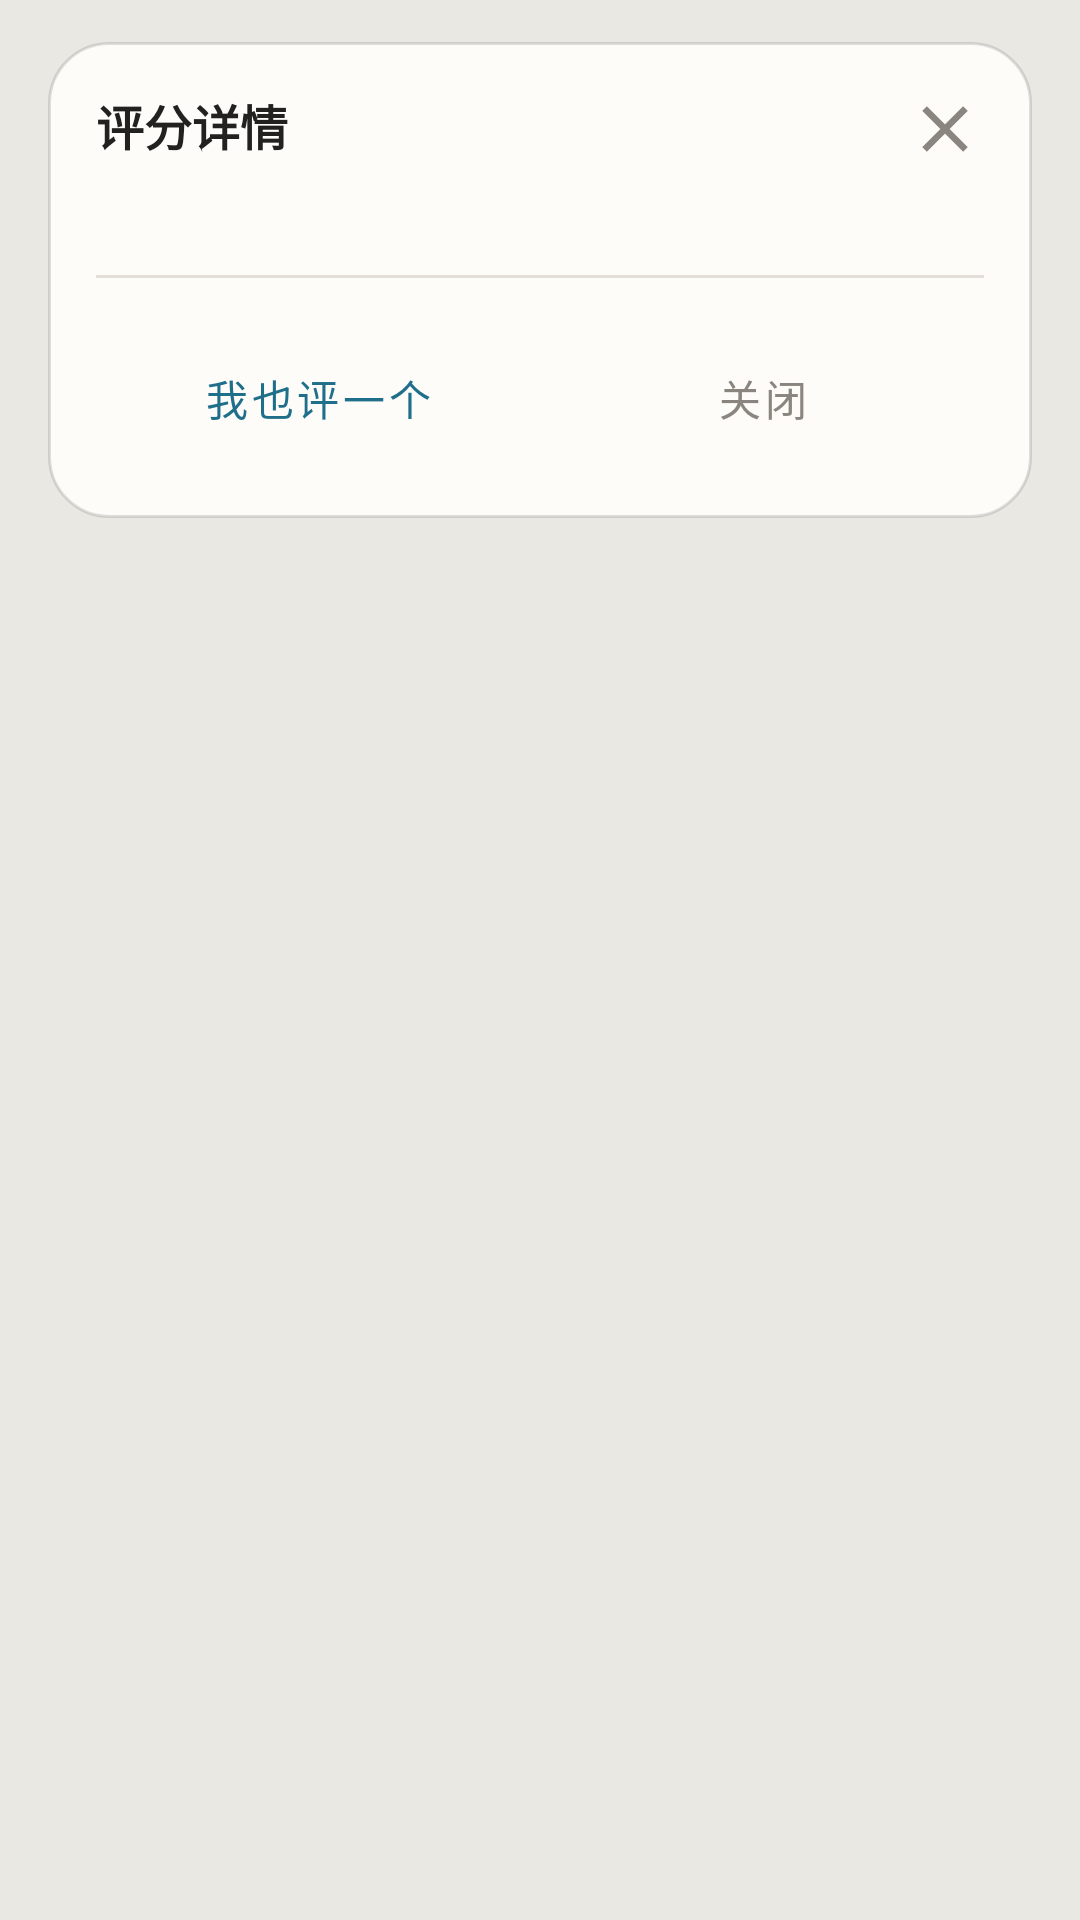

Layout XML and referenced resources for this Android screen:
<!-- AndroidManifest.xml: application theme Theme.S1Client -->
<!-- res/layout/dialog_rating_list.xml -->
<?xml version="1.0" encoding="utf-8"?>
<LinearLayout xmlns:android="http://schemas.android.com/apk/res/android"
    xmlns:app="http://schemas.android.com/apk/res-auto"
    android:layout_width="match_parent"
    android:layout_height="wrap_content"
    android:orientation="vertical"
    android:paddingStart="16dp"
    android:paddingEnd="16dp"
    android:paddingTop="14dp"
    android:paddingBottom="14dp">

    <LinearLayout
        android:layout_width="match_parent"
        android:layout_height="wrap_content"
        android:orientation="vertical"
        android:background="@drawable/bg_glass_sheet"
        android:elevation="18dp"
        android:outlineProvider="background"
        android:padding="16dp">

        <FrameLayout
            android:layout_width="match_parent"
            android:layout_height="wrap_content"
            android:layout_marginBottom="8dp">

            <TextView
                android:id="@+id/tvTitle"
                android:layout_width="match_parent"
                android:layout_height="wrap_content"
                android:textSize="16sp"
                android:textStyle="bold"
                android:textColor="?attr/s1TextTitle"
                android:text="评分详情" />

            <ImageView
                android:id="@+id/ivClose"
                android:layout_width="26dp"
                android:layout_height="26dp"
                android:src="@drawable/ic_close"
                app:tint="?attr/s1TextSecondary"
                android:layout_gravity="end"
                android:clickable="true"
                android:focusable="true"
                android:foreground="?attr/selectableItemBackground"
                android:contentDescription="关闭" />
        </FrameLayout>

        <TextView
            android:id="@+id/tvSummary"
            android:layout_width="match_parent"
            android:layout_height="wrap_content"
            android:paddingBottom="10dp"
            android:textSize="13sp"
            android:textColor="?attr/s1TextSecondary" />

        <View
            android:layout_width="match_parent"
            android:layout_height="1dp"
            android:layout_marginBottom="4dp"
            android:background="?attr/s1Divider" />

        <ScrollView
            android:id="@+id/scrollRatings"
            android:layout_width="match_parent"
            android:layout_height="wrap_content"
            android:scrollbars="none"
            android:fillViewport="true">

            <LinearLayout
                android:id="@+id/llRatings"
                android:layout_width="match_parent"
                android:layout_height="wrap_content"
                android:orientation="vertical" />
        </ScrollView>

        <LinearLayout
            android:id="@+id/llLoadFull"
            android:layout_width="match_parent"
            android:layout_height="wrap_content"
            android:orientation="horizontal"
            android:gravity="center"
            android:layout_marginTop="10dp"
            android:visibility="gone">

            <ProgressBar
                android:id="@+id/pbLoadFull"
                android:layout_width="16dp"
                android:layout_height="16dp"
                android:layout_marginEnd="6dp"
                android:visibility="gone"
                style="?android:attr/progressBarStyleSmall" />

            <Button
                android:id="@+id/btnLoadFull"
                style="?attr/buttonBarButtonStyle"
                android:layout_width="wrap_content"
                android:layout_height="wrap_content"
                android:text="加载完整评分历史"
                android:textColor="?attr/s1Accent" />
        </LinearLayout>

        <LinearLayout
            android:layout_width="match_parent"
            android:layout_height="wrap_content"
            android:orientation="horizontal"
            android:layout_marginTop="12dp">

            <Button
                android:id="@+id/btnRate"
                style="?attr/buttonBarButtonStyle"
                android:layout_width="0dp"
                android:layout_height="wrap_content"
                android:layout_weight="1"
                android:text="我也评一个"
                android:textColor="?attr/s1Accent" />

            <Button
                android:id="@+id/btnClose"
                style="?attr/buttonBarButtonStyle"
                android:layout_width="0dp"
                android:layout_height="wrap_content"
                android:layout_weight="1"
                android:text="关闭"
                android:textColor="?attr/s1TextSecondary" />
        </LinearLayout>
    </LinearLayout>
</LinearLayout>
<!-- resources referenced by this layout -->
<resources>
  <!-- drawable bg_glass_sheet (drawable) -->
  <?xml version="1.0" encoding="utf-8"?>
  <shape xmlns:android="http://schemas.android.com/apk/res/android"
      android:shape="rectangle">
      <solid android:color="?attr/s1GlassSheetBg" />
      <stroke
          android:width="1dp"
          android:color="?attr/s1GlassSheetLine" />
      <corners android:radius="20dp" />
  </shape>
  <!-- drawable ic_close (drawable) -->
  <vector xmlns:android="http://schemas.android.com/apk/res/android"
      android:width="24dp" android:height="24dp"
      android:viewportWidth="24" android:viewportHeight="24">
      <path android:fillColor="?attr/s1TextTitle" android:pathData="M19,6.41L17.59,5 12,10.59 6.41,5 5,6.41 10.59,12 5,17.59 6.41,19 12,13.41 17.59,19 19,17.59 13.41,12z"/>
  </vector>
  <style name="Theme.S1Client" parent="Theme.S1Client.Tea" />
  <style name="Theme.S1Client.Base.Light" parent="Theme.S1Client.Palette.Light">
          
          <item name="android:windowBackground">#EAE8E3</item>
          <item name="android:statusBarColor">@android:color/transparent</item>
          <item name="android:navigationBarColor">@android:color/transparent</item>
          <item name="android:windowAnimationStyle">@style/S1WindowAnimation</item>
          
      </style>
  <style name="Theme.S1Client.Palette.Light" parent="Theme.MaterialComponents.Light.NoActionBar">
          <item name="s1BgPage">#FAFAFA</item>
          <item name="s1BgCard">#FFFFFF</item>
          <item name="s1BgCardLight">#F5F5F5</item>
          <item name="s1BgTopbar">#EEEEEE</item>
          <item name="s1BgTabbar">#FFFFFF</item>
          <item name="s1BorderCard">#E0E0E0</item>
          <item name="s1BorderLight">#EEEEEE</item>
          <item name="s1TextTitle">#212121</item>
          <item name="s1TextBody">#212121</item>
          <item name="s1TextSecondary">#757575</item>
          <item name="s1TextTertiary">#9E9E9E</item>
          <item name="s1TextTopbar">#212121</item>
          <item name="s1TextOnAccent">#FFFFFF</item>
          <item name="s1Accent">#757575</item>
          <item name="s1PmBubbleSelf">#757575</item>
          <item name="s1Divider">#E0E0E0</item>
          <item name="s1AvatarPlaceholder">#BDBDBD</item>
          <item name="s1QuoteBg">#F5F5F5</item>
          <item name="s1QuoteBar">#9E9E9E</item>
          <item name="s1QuoteText">#757575</item>
          <item name="s1QuoteBorder">#E0E0E0</item>
          <item name="s1TagBg">#9E9E9E</item>
          <item name="s1TagText">#FFFFFF</item>
          <item name="s1AccentPurple">#7E57C2</item>
          <item name="s1AccentCyan">#4DD0E1</item>
          <item name="s1ActionIcon">#757575</item>
          <item name="s1ActionIconActive">#757575</item>
          <item name="s1GlassBarBg">#E6EEEEEE</item>
          <item name="s1GlassBarLine">#33000000</item>
          <item name="s1GlassSheetBg">#F2FFFFFF</item>
          <item name="s1GlassSheetLine">#33000000</item>
          <item name="s1MenuSheetBg">#CCFFFFFF</item>
      </style>
  <style name="S1WindowAnimation">
          <item name="android:activityOpenEnterAnimation">@anim/s1_slide_in_right</item>
          <item name="android:activityOpenExitAnimation">@anim/s1_slide_out_left</item>
          <item name="android:activityCloseEnterAnimation">@anim/s1_slide_in_left</item>
          <item name="android:activityCloseExitAnimation">@anim/s1_slide_out_right</item>
          <item name="android:taskOpenEnterAnimation">@anim/s1_slide_in_right</item>
          <item name="android:taskOpenExitAnimation">@anim/s1_slide_out_left</item>
          <item name="android:taskCloseEnterAnimation">@anim/s1_slide_in_left</item>
          <item name="android:taskCloseExitAnimation">@anim/s1_slide_out_right</item>
      </style>
</resources>
